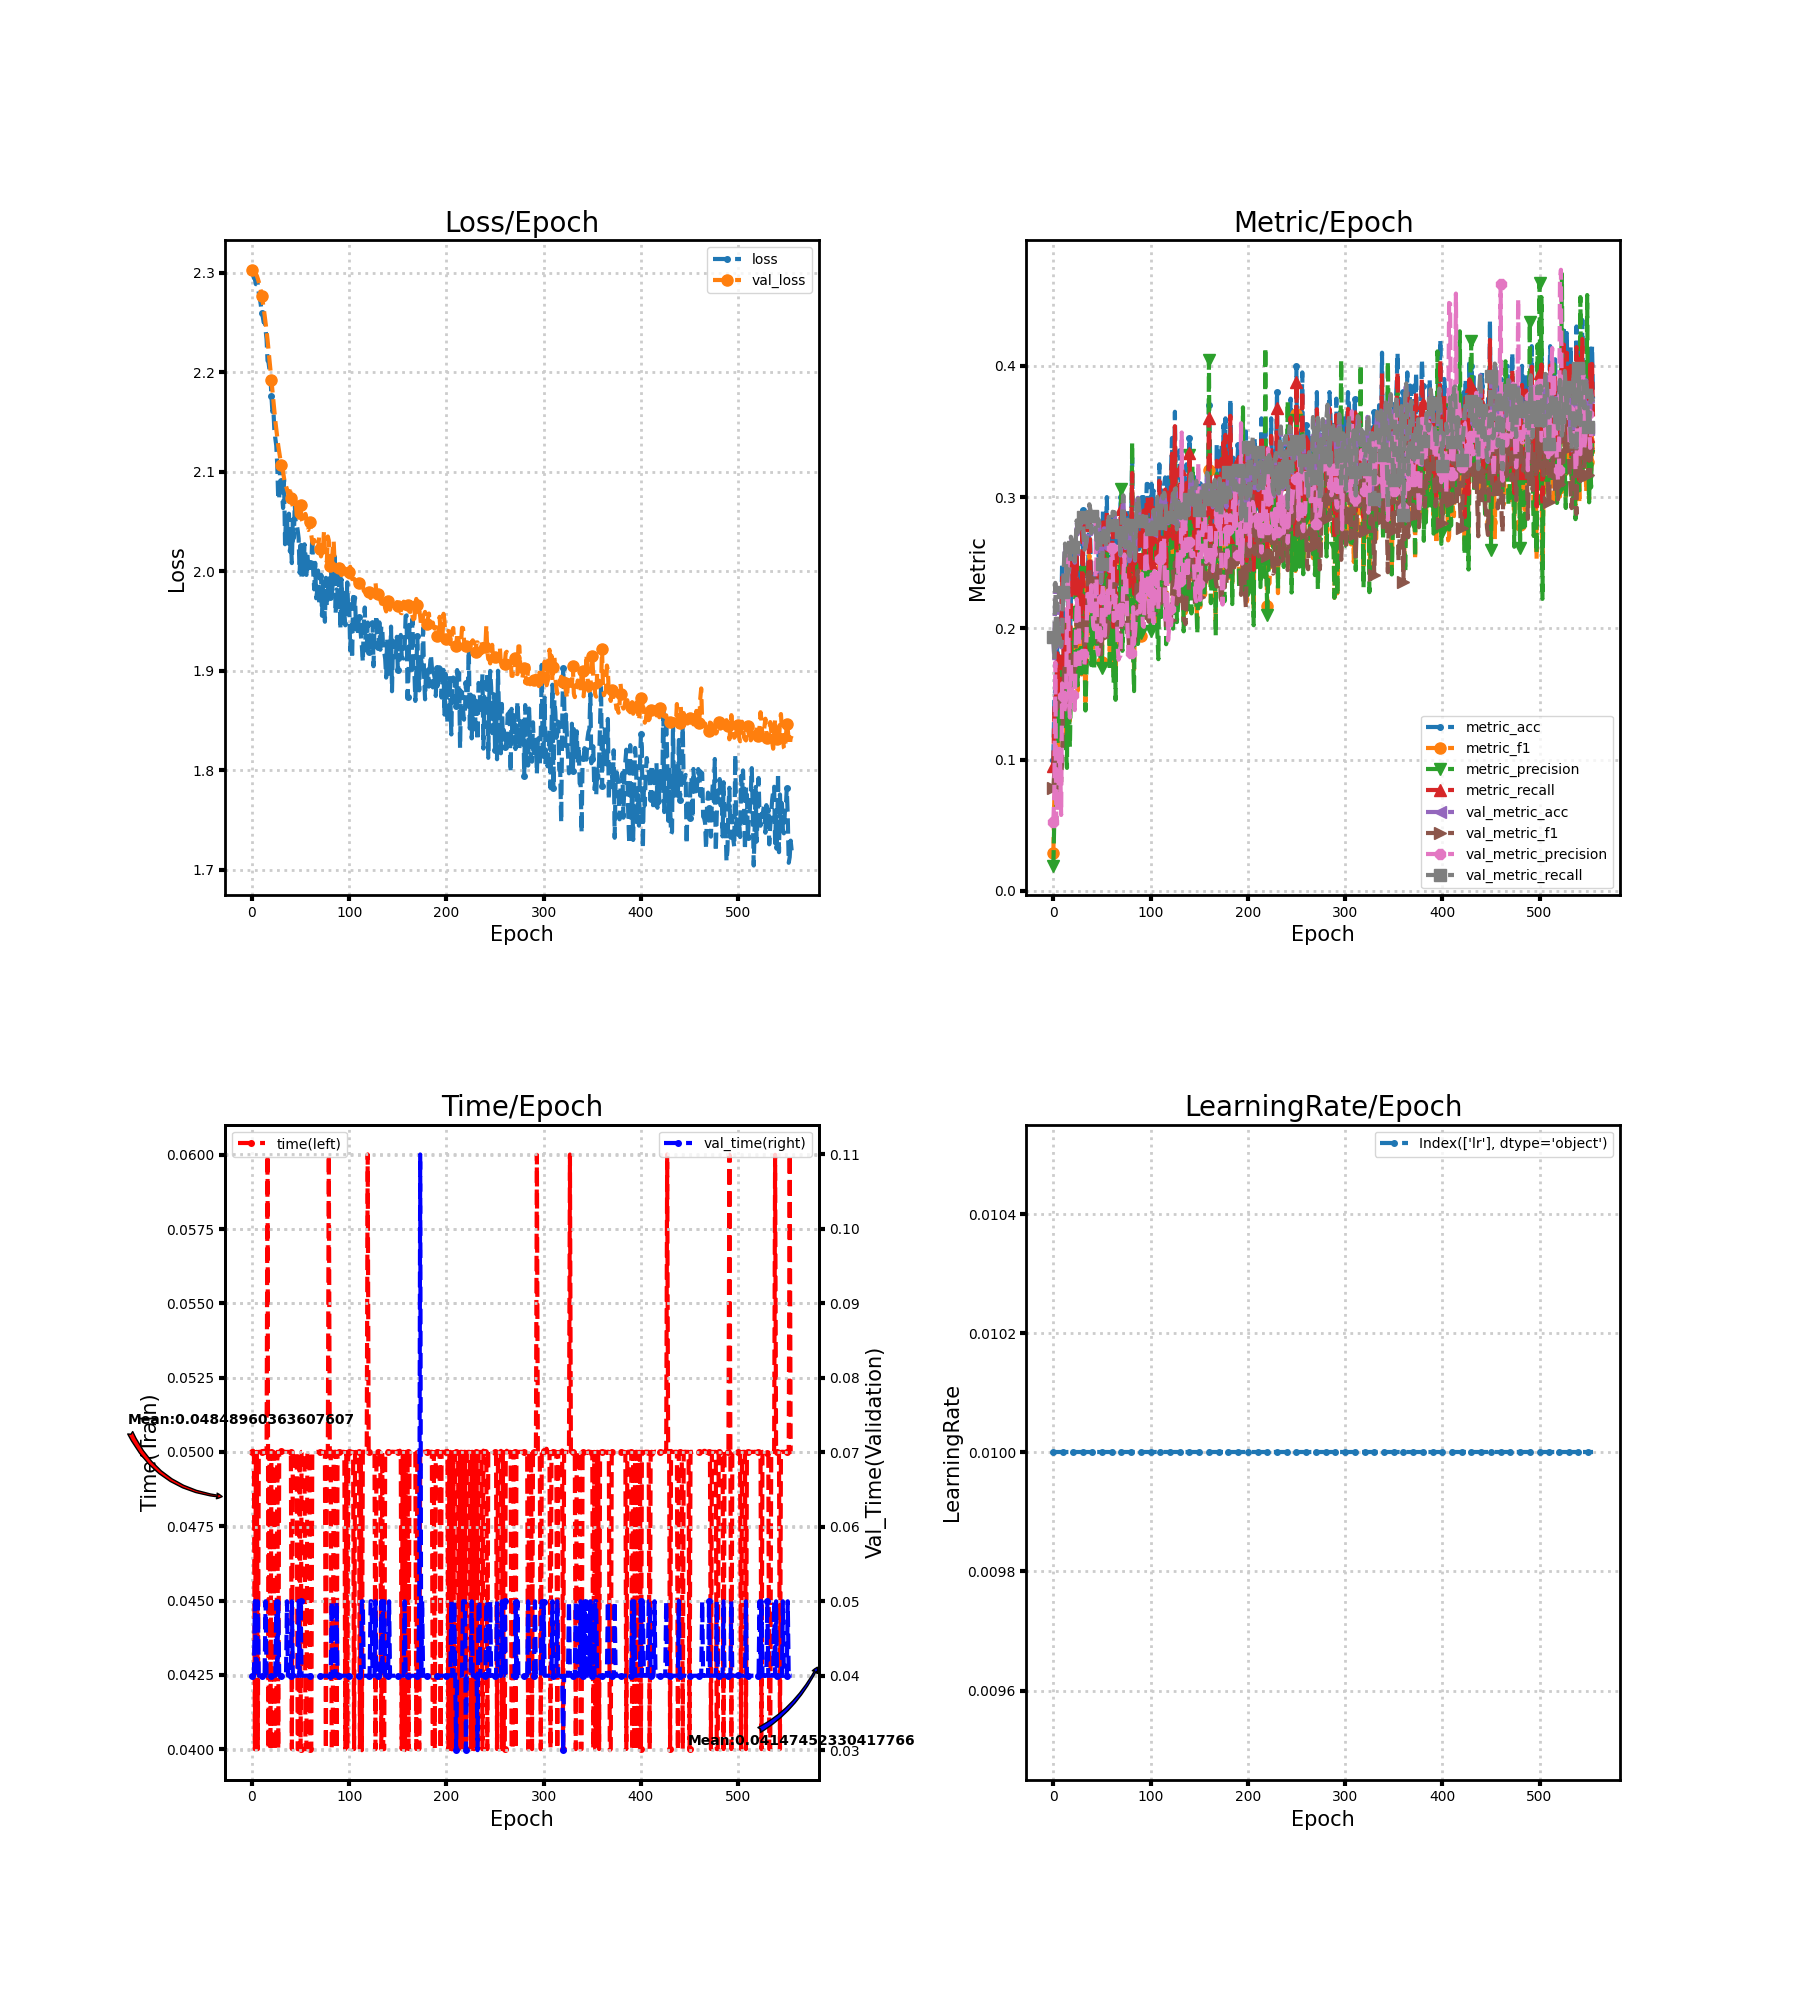

The file beside this chart, header and first rows:
loss, metric_acc, metric_f1, metric_precision, metric_recall, time, lr, val_loss, val_metric_acc, val_metric_f1, val_metric_precision, val_metric_recall, val_time
2.301, 0.1, 0.0292, 0.01927, 0.09524, 0.05, 0.01, 2.303, 0.1922, 0.07869, 0.05217, 0.1933, 0.04
2.298, 0.145, 0.07087, 0.05637, 0.1381, 0.05004, 0.01, 2.302, 0.1756, 0.09091, 0.07574, 0.1765, 0.03996
2.295, 0.155, 0.07538, 0.05661, 0.1476, 0.05, 0.01, 2.301, 0.2333, 0.1112, 0.1741, 0.2346, 0.04
2.294, 0.145, 0.07609, 0.05316, 0.1381, 0.04, 0.01, 2.3, 0.185, 0.07476, 0.0527, 0.186, 0.05004
2.289, 0.19, 0.1142, 0.0928, 0.181, 0.04997, 0.01, 2.299, 0.2178, 0.1041, 0.06852, 0.219, 0.04
2.289, 0.165, 0.1132, 0.1665, 0.1574, 0.05, 0.01, 2.297, 0.1883, 0.08607, 0.06104, 0.1894, 0.04
2.289, 0.15, 0.09835, 0.1189, 0.1429, 0.04, 0.01, 2.294, 0.1983, 0.1059, 0.1082, 0.1994, 0.05
2.28, 0.17, 0.1287, 0.1184, 0.1621, 0.05, 0.01, 2.291, 0.1894, 0.08798, 0.09534, 0.1905, 0.04
2.275, 0.205, 0.1606, 0.1572, 0.1962, 0.05, 0.01, 2.287, 0.1856, 0.08303, 0.05779, 0.1866, 0.04
2.269, 0.25, 0.1779, 0.1692, 0.2388, 0.05, 0.01, 2.282, 0.1939, 0.09899, 0.158, 0.195, 0.04
2.26, 0.205, 0.1422, 0.1323, 0.1969, 0.05, 0.01, 2.277, 0.2261, 0.144, 0.1485, 0.2273, 0.04
2.257, 0.17, 0.1263, 0.2072, 0.1629, 0.05, 0.01, 2.271, 0.25, 0.167, 0.1358, 0.2512, 0.04
2.25, 0.195, 0.1465, 0.1425, 0.1874, 0.05004, 0.01, 2.265, 0.2633, 0.1714, 0.1401, 0.2646, 0.04
2.252, 0.175, 0.1217, 0.1072, 0.1676, 0.05, 0.01, 2.258, 0.2494, 0.1541, 0.1453, 0.2507, 0.04003
2.243, 0.165, 0.1116, 0.09366, 0.1576, 0.04997, 0.01, 2.25, 0.2322, 0.1352, 0.2102, 0.2334, 0.05
2.234, 0.225, 0.1717, 0.2548, 0.2162, 0.05, 0.01, 2.241, 0.2411, 0.1514, 0.2574, 0.2425, 0.04
2.212, 0.215, 0.1561, 0.1433, 0.2064, 0.06, 0.01, 2.233, 0.2428, 0.1548, 0.1457, 0.2441, 0.04
2.21, 0.19, 0.1294, 0.1096, 0.1817, 0.04, 0.01, 2.223, 0.2511, 0.1585, 0.132, 0.2525, 0.04
2.203, 0.22, 0.1587, 0.1556, 0.2112, 0.05, 0.01, 2.213, 0.2683, 0.1782, 0.1721, 0.2698, 0.04
2.195, 0.26, 0.1926, 0.1985, 0.25, 0.04, 0.01, 2.202, 0.2661, 0.1791, 0.1524, 0.2674, 0.04
2.176, 0.24, 0.1778, 0.1922, 0.231, 0.05, 0.01, 2.192, 0.2606, 0.1754, 0.1493, 0.2617, 0.04
2.16, 0.26, 0.1957, 0.1767, 0.25, 0.05, 0.01, 2.181, 0.2528, 0.1673, 0.146, 0.2538, 0.04
2.163, 0.235, 0.1775, 0.2046, 0.2269, 0.05, 0.01, 2.171, 0.25, 0.1612, 0.1377, 0.2511, 0.04
2.143, 0.235, 0.1708, 0.2454, 0.2264, 0.04, 0.01, 2.16, 0.265, 0.1875, 0.1859, 0.2661, 0.04
2.134, 0.265, 0.2111, 0.2187, 0.256, 0.04, 0.01, 2.151, 0.2811, 0.2105, 0.2224, 0.2822, 0.04
2.126, 0.21, 0.1523, 0.1566, 0.2024, 0.04, 0.01, 2.143, 0.2717, 0.1991, 0.2126, 0.2728, 0.05
2.107, 0.215, 0.1753, 0.1801, 0.2069, 0.05, 0.01, 2.134, 0.2761, 0.1939, 0.2175, 0.2774, 0.04
2.072, 0.245, 0.1866, 0.1719, 0.2357, 0.04, 0.01, 2.126, 0.2744, 0.1953, 0.1711, 0.2757, 0.05
2.074, 0.245, 0.1919, 0.185, 0.2355, 0.05, 0.01, 2.12, 0.2794, 0.2027, 0.1811, 0.2807, 0.04
2.106, 0.21, 0.1648, 0.1657, 0.2017, 0.05, 0.01, 2.113, 0.2828, 0.2055, 0.1811, 0.2841, 0.04
2.091, 0.29, 0.2321, 0.2432, 0.279, 0.05003, 0.01, 2.107, 0.2833, 0.2052, 0.1804, 0.2846, 0.04
2.077, 0.24, 0.1955, 0.2004, 0.2305, 0.05, 0.01, 2.103, 0.2728, 0.1973, 0.1809, 0.274, 0.03999
2.064, 0.225, 0.1834, 0.1814, 0.2167, 0.05, 0.01, 2.1, 0.2589, 0.1873, 0.1722, 0.2599, 0.04
2.092, 0.18, 0.1441, 0.1374, 0.1738, 0.05, 0.01, 2.093, 0.2611, 0.1936, 0.1851, 0.2622, 0.04
2.027, 0.225, 0.1765, 0.166, 0.2164, 0.05, 0.01, 2.089, 0.2656, 0.2001, 0.1903, 0.2667, 0.04
2.055, 0.23, 0.1945, 0.1855, 0.2217, 0.05, 0.01, 2.086, 0.2711, 0.2105, 0.226, 0.2723, 0.04
2.054, 0.255, 0.2211, 0.2057, 0.2462, 0.05, 0.01, 2.082, 0.2861, 0.2392, 0.2263, 0.2873, 0.05
2.028, 0.29, 0.2556, 0.2454, 0.2798, 0.05, 0.01, 2.079, 0.2933, 0.2465, 0.219, 0.2945, 0.04
2.058, 0.265, 0.2273, 0.2209, 0.255, 0.05, 0.01, 2.076, 0.2894, 0.2401, 0.2182, 0.2906, 0.04004
2.02, 0.23, 0.1857, 0.172, 0.2219, 0.04996, 0.01, 2.085, 0.2717, 0.2282, 0.2328, 0.2726, 0.04
2.031, 0.235, 0.2136, 0.2177, 0.2262, 0.05, 0.01, 2.074, 0.2844, 0.2373, 0.2164, 0.2856, 0.04
2.008, 0.235, 0.2086, 0.2116, 0.2264, 0.04001, 0.01, 2.069, 0.2867, 0.2317, 0.2018, 0.2879, 0.05
2.052, 0.23, 0.1853, 0.1685, 0.2212, 0.05, 0.01, 2.066, 0.2867, 0.2211, 0.1993, 0.2881, 0.04
2.033, 0.245, 0.206, 0.203, 0.2352, 0.05, 0.01, 2.065, 0.2839, 0.2196, 0.2211, 0.2852, 0.04
2.067, 0.24, 0.2006, 0.2049, 0.2307, 0.05, 0.01, 2.07, 0.2694, 0.2094, 0.2889, 0.2706, 0.04
2.048, 0.225, 0.1916, 0.1865, 0.2179, 0.05, 0.01, 2.071, 0.2594, 0.1996, 0.1847, 0.2606, 0.04
2.048, 0.26, 0.215, 0.1956, 0.2512, 0.05, 0.01, 2.056, 0.2822, 0.2139, 0.18, 0.2835, 0.04001
2.041, 0.25, 0.2025, 0.1818, 0.2402, 0.03999, 0.01, 2.061, 0.2806, 0.2108, 0.1853, 0.2819, 0.04
2.033, 0.22, 0.1803, 0.1787, 0.2117, 0.04, 0.01, 2.054, 0.2656, 0.2066, 0.2002, 0.2666, 0.05004
1.999, 0.275, 0.2324, 0.2335, 0.2657, 0.04997, 0.01, 2.069, 0.2344, 0.1802, 0.1903, 0.2353, 0.04
2.026, 0.215, 0.1746, 0.17, 0.2083, 0.04, 0.01, 2.067, 0.2483, 0.1932, 0.2225, 0.2492, 0.05
1.992, 0.29, 0.2433, 0.2514, 0.2807, 0.05, 0.01, 2.053, 0.2689, 0.2152, 0.2337, 0.2699, 0.04
2.022, 0.25, 0.2199, 0.2191, 0.2412, 0.05, 0.01, 2.05, 0.2761, 0.211, 0.1968, 0.2773, 0.04
1.997, 0.265, 0.2161, 0.2037, 0.256, 0.05, 0.01, 2.048, 0.2761, 0.207, 0.1943, 0.2773, 0.04
2.027, 0.27, 0.2186, 0.2212, 0.2595, 0.05, 0.01, 2.055, 0.265, 0.2001, 0.2164, 0.2661, 0.04
2.017, 0.3, 0.2497, 0.2656, 0.2898, 0.04, 0.01, 2.058, 0.2606, 0.1939, 0.2235, 0.2616, 0.04
1.996, 0.255, 0.2133, 0.2329, 0.2467, 0.04, 0.01, 2.053, 0.2667, 0.1973, 0.2287, 0.2678, 0.04
2.017, 0.255, 0.214, 0.2121, 0.246, 0.05, 0.01, 2.042, 0.2839, 0.2051, 0.2119, 0.2852, 0.04
2.003, 0.235, 0.1825, 0.1674, 0.2248, 0.05, 0.01, 2.042, 0.2772, 0.2059, 0.2189, 0.2784, 0.04
1.999, 0.255, 0.2047, 0.2049, 0.2464, 0.05, 0.01, 2.049, 0.2772, 0.2264, 0.2504, 0.2783, 0.04
... 496 more rows
